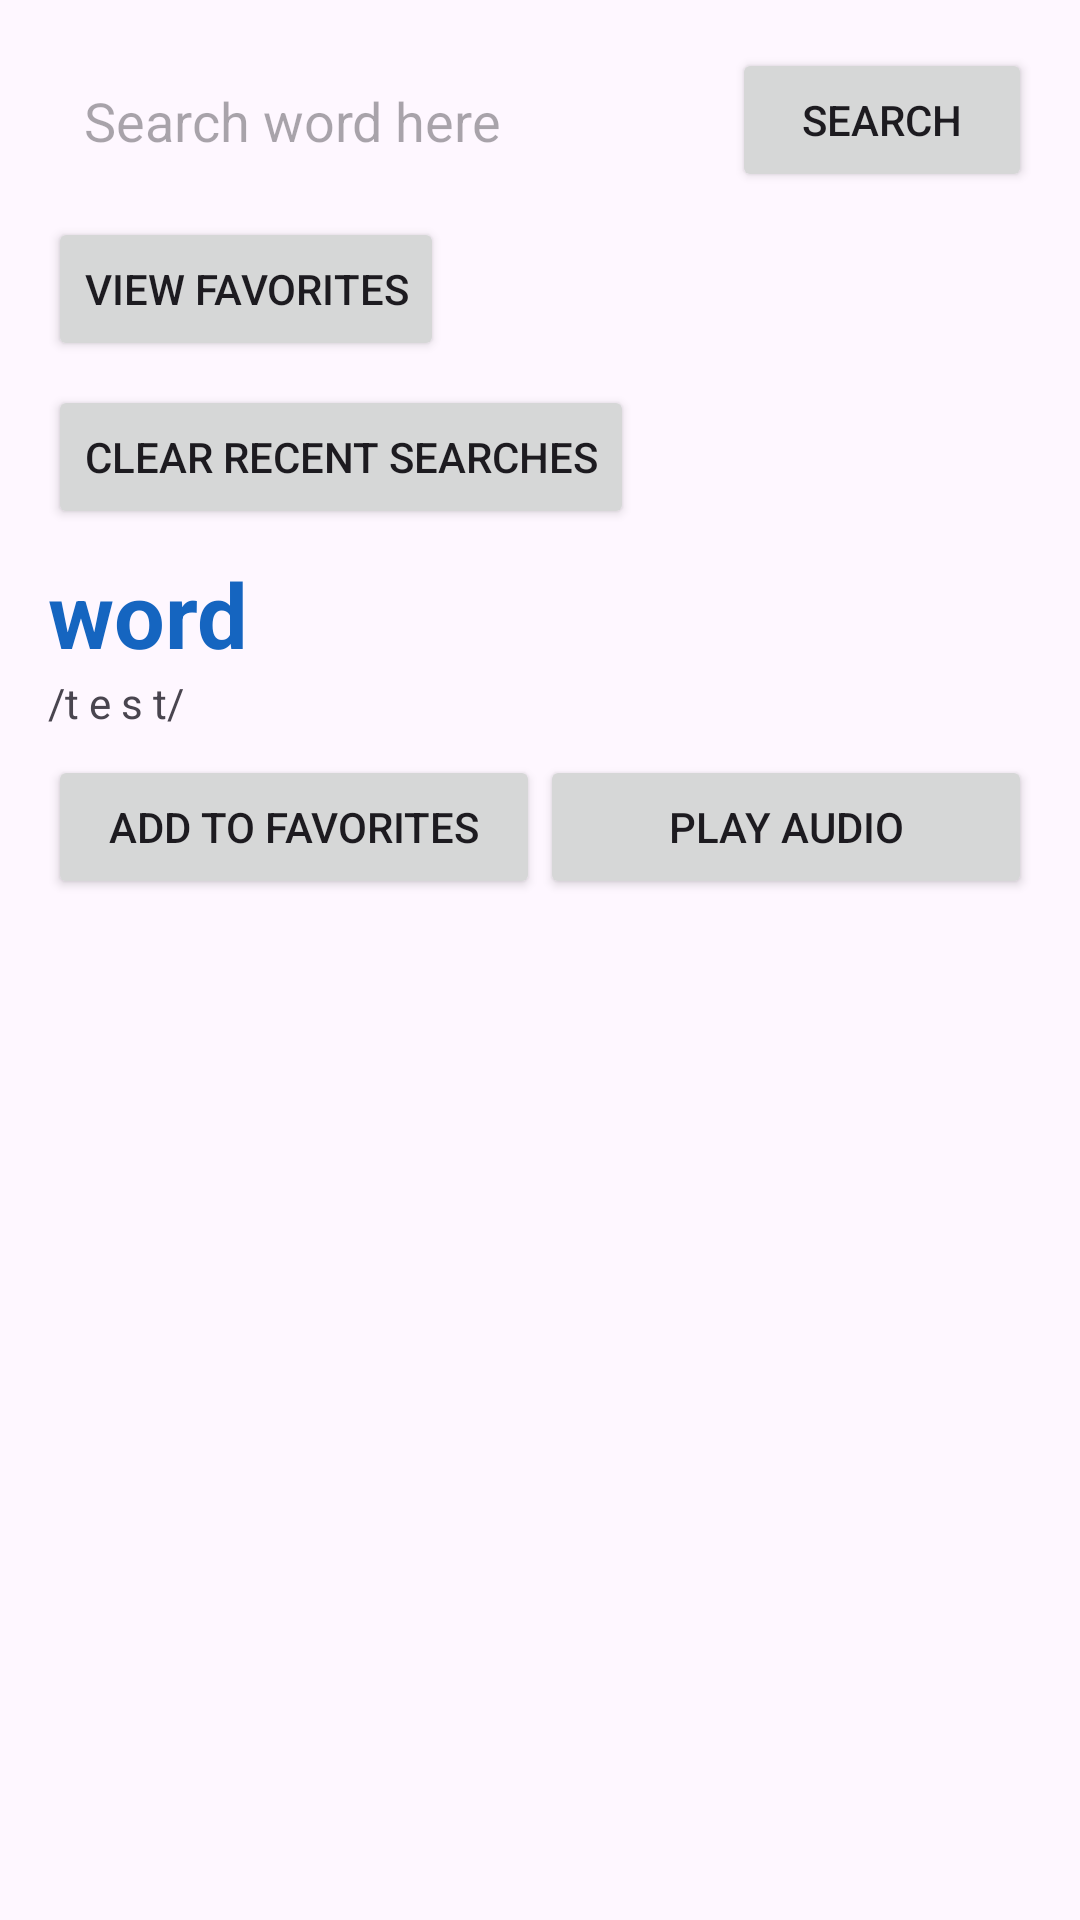

Here is an Android app screen rendered from its layout file. Give the layout XML and the strings, colors and styles it references.
<!-- AndroidManifest.xml: application theme Theme.MobileDictionary -->
<!-- res/layout/activity_main.xml -->
<?xml version="1.0" encoding="utf-8"?>
<LinearLayout
    xmlns:android="http://schemas.android.com/apk/res/android"
    xmlns:tools="http://schemas.android.com/tools"
    android:id="@+id/main"
    android:layout_width="match_parent"
    android:layout_height="match_parent"
    android:padding="16dp"
    android:orientation="vertical"
    tools:context=".MainActivity">

    
    <RelativeLayout
        android:layout_width="match_parent"
        android:layout_height="wrap_content">

        <EditText
            android:id="@+id/search_input"
            android:layout_width="match_parent"
            android:layout_height="wrap_content"
            android:hint="Search word here"
            android:background="@drawable/rounded_corner"
            android:padding="12dp"
            android:layout_toLeftOf="@+id/search_btn"/>

        <Button
            android:id="@+id/search_btn"
            android:layout_width="100dp"
            android:layout_height="wrap_content"
            android:text="Search"
            android:layout_alignParentEnd="true"
            android:layout_marginStart="8dp"/>

        <ProgressBar
            android:id="@+id/progress_bar"
            android:layout_width="100dp"
            android:layout_height="24dp"
            android:layout_alignParentEnd="true"
            android:layout_centerInParent="true"
            android:indeterminateTint="@color/my_primary"
            android:visibility="gone"/>
    </RelativeLayout>

    
    <Button
        android:id="@+id/favorites_btn"
        android:layout_width="wrap_content"
        android:layout_height="wrap_content"
        android:text="View Favorites"
        android:layout_marginTop="8dp"/>

    
    <TextView
        android:id="@+id/recent_label"
        android:layout_width="wrap_content"
        android:layout_height="wrap_content"
        android:text="Recently Searched Words"
        android:textStyle="bold"
        android:layout_marginTop="8dp"
        android:visibility="gone"/>

    
    <androidx.recyclerview.widget.RecyclerView
        android:id="@+id/recent_words_recycler_view"
        android:layout_width="match_parent"
        android:layout_height="wrap_content"
        android:layout_marginTop="4dp"/>

    
    <Button
        android:id="@+id/clear_recent_btn"
        android:layout_width="wrap_content"
        android:layout_height="wrap_content"
        android:text="Clear Recent Searches"
        android:layout_marginTop="4dp"/>

    
    <TextView
        android:id="@+id/word_textview"
        android:layout_width="wrap_content"
        android:layout_height="wrap_content"
        android:text="word"
        android:textSize="30sp"
        android:textStyle="bold"
        android:layout_marginTop="8dp"
        android:textColor="#1565C0"/>

    <TextView
        android:id="@+id/phonetic_textview"
        android:layout_width="wrap_content"
        android:layout_height="wrap_content"
        android:text="/t e s t/"/>

    
    <LinearLayout
        android:layout_width="match_parent"
        android:layout_height="wrap_content"
        android:orientation="horizontal"
        android:layout_marginTop="8dp">

        <Button
            android:id="@+id/favorite_btn"
            android:layout_width="0dp"
            android:layout_height="wrap_content"
            android:layout_weight="1"
            android:text="Add to Favorites"/>

        <Button
            android:id="@+id/play_audio_btn"
            android:layout_width="0dp"
            android:layout_height="wrap_content"
            android:layout_weight="1"
            android:text="Play Audio"/>
    </LinearLayout>

    
    <androidx.recyclerview.widget.RecyclerView
        android:id="@+id/meaning_recycler_view"
        android:layout_width="match_parent"
        android:layout_height="match_parent"/>
</LinearLayout>
<!-- resources referenced by this layout -->
<resources>
  <style name="Theme.MobileDictionary" parent="Base.Theme.MobileDictionary" />
  <style name="Base.Theme.MobileDictionary" parent="Theme.Material3.DayNight.NoActionBar">
          
           <item name="colorPrimary">@color/my_primary</item>
      </style>
</resources>
